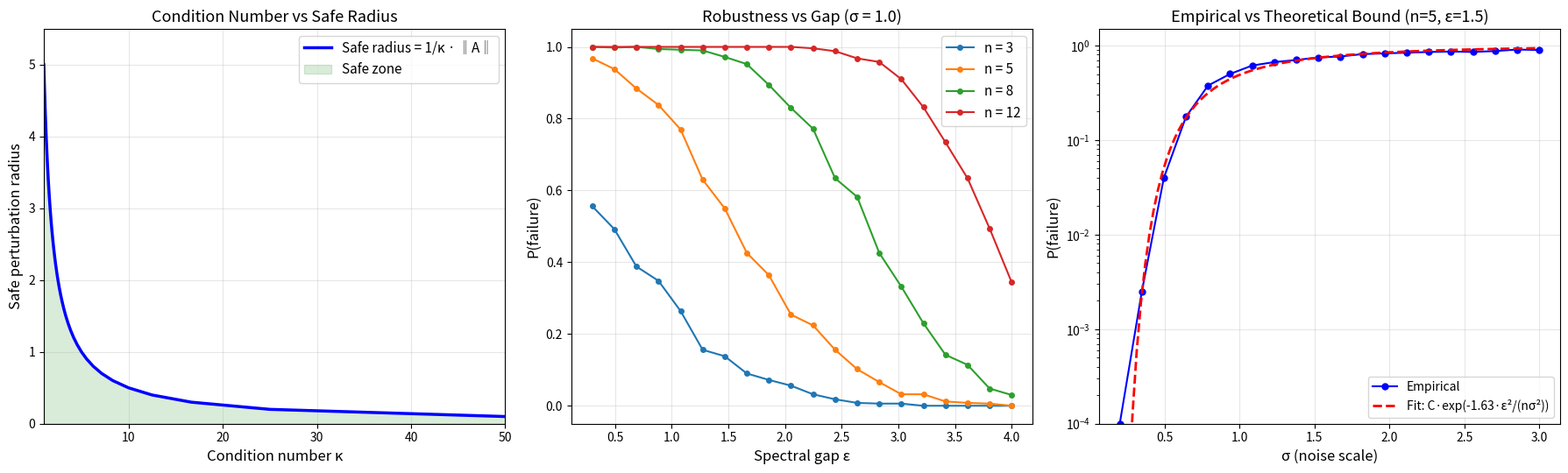

Source code (Python):
"""
Visualization: Condition Number and Robustness Landscape
==========================================================
Visualizes how the Lorentzian condition number κ governs
the robustness landscape of polynomial recognition.
"""

import numpy as np
import matplotlib
matplotlib.use('Agg')
import matplotlib.pyplot as plt


def make_lorentzian_matrix(n, gap):
    eigenvalues = np.array([1.0] + [-gap] * (n - 1))
    Q, _ = np.linalg.qr(np.random.randn(n, n))
    A = Q @ np.diag(eigenvalues) @ Q.T
    return (A + A.T) / 2


def has_lorentzian_signature(A):
    eigenvalues = np.linalg.eigvalsh(A)
    return np.sum(eigenvalues > 1e-10) <= 1


np.random.seed(42)

fig, axes = plt.subplots(1, 3, figsize=(18, 5.5))

# ---- Panel 1: Condition number vs safe radius ----
ax = axes[0]
gaps = np.linspace(0.1, 5.0, 50)
max_norm = 5.0
kappas = max_norm / gaps
safe_radii = gaps  # Safe radius = gap

ax.plot(kappas, safe_radii, 'b-', linewidth=2.5, label='Safe radius = 1/κ · ‖A‖')
ax.fill_between(kappas, 0, safe_radii, alpha=0.15, color='green', label='Safe zone')
ax.set_xlabel('Condition number κ', fontsize=12)
ax.set_ylabel('Safe perturbation radius', fontsize=12)
ax.set_title('Condition Number vs Safe Radius', fontsize=13)
ax.legend(fontsize=11)
ax.grid(True, alpha=0.3)
ax.set_xlim(1, 50)
ax.set_ylim(0, 5.5)

# ---- Panel 2: Robustness landscape for different n ----
ax = axes[1]
sigma = 1.0
n_values = [3, 5, 8, 12]
gap_range = np.linspace(0.3, 4.0, 20)
num_trials = 500

for n in n_values:
    rates = []
    for gap in gap_range:
        A = make_lorentzian_matrix(n, gap)
        failures = 0
        for _ in range(num_trials):
            E = np.random.randn(n, n) * sigma
            E = (E + E.T) / 2
            if not has_lorentzian_signature(A + E):
                failures += 1
        rates.append(failures / num_trials)
    ax.plot(gap_range, rates, 'o-', label=f'n = {n}', markersize=4)

ax.set_xlabel('Spectral gap ε', fontsize=12)
ax.set_ylabel('P(failure)', fontsize=12)
ax.set_title(f'Robustness vs Gap (σ = {sigma})', fontsize=13)
ax.legend(fontsize=11)
ax.grid(True, alpha=0.3)

# ---- Panel 3: Theoretical vs empirical failure bound ----
ax = axes[2]
n = 5
gap = 1.5
sigma_values = np.linspace(0.2, 3.0, 20)
num_trials = 800

empirical_rates = []
A = make_lorentzian_matrix(n, gap)
for sigma in sigma_values:
    failures = 0
    for _ in range(num_trials):
        E = np.random.randn(n, n) * sigma
        E = (E + E.T) / 2
        if not has_lorentzian_signature(A + E):
            failures += 1
    empirical_rates.append(max(failures / num_trials, 1e-4))

empirical_rates = np.array(empirical_rates)
mask = empirical_rates > 1e-3

# Theoretical bound: C * exp(-c * ε² / (n * σ²))
# Fit c from the data
if np.any(mask):
    x_data = gap**2 / (n * sigma_values[mask]**2)
    y_data = np.log(empirical_rates[mask])
    
    # Simple linear fit: log(P) ≈ -c * ε²/(nσ²) + log(C)
    if len(x_data) > 2:
        coeffs = np.polyfit(x_data, y_data, 1)
        c_fit = -coeffs[0]
        C_fit = np.exp(coeffs[1])
        
        sigma_theory = np.linspace(0.2, 3.0, 100)
        theory_bound = C_fit * np.exp(-c_fit * gap**2 / (n * sigma_theory**2))
        theory_bound = np.clip(theory_bound, 0, 1)

ax.semilogy(sigma_values, empirical_rates, 'bo-', label='Empirical', markersize=5)
if np.any(mask) and len(x_data) > 2:
    ax.semilogy(sigma_theory, theory_bound, 'r--', linewidth=2,
                label=f'Fit: C·exp(-{c_fit:.2f}·ε²/(nσ²))')
ax.set_xlabel('σ (noise scale)', fontsize=12)
ax.set_ylabel('P(failure)', fontsize=12)
ax.set_title(f'Empirical vs Theoretical Bound (n={n}, ε={gap})', fontsize=13)
ax.legend(fontsize=10)
ax.grid(True, alpha=0.3)
ax.set_ylim(1e-4, 1.5)

plt.tight_layout()
plt.savefig('viz_condition_number.png', dpi=150, bbox_inches='tight')
print("Saved viz_condition_number.png")
